The GitHub repository sriram688/Plant-Disease-Care-Assistant contains a labelled image folder "dataset" with 9 categories: pepper bacterial spot, pepper healthy, potato early blight, potato healthy, potato late blight, tomato bacterial spot, tomato early blight, tomato healthy, tomato late blight. Examples follow, each with its label.

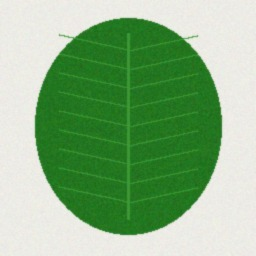
Label: pepper healthy

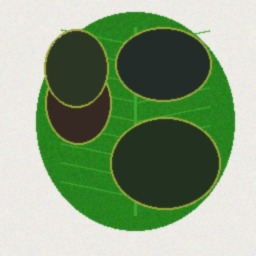
Label: potato late blight

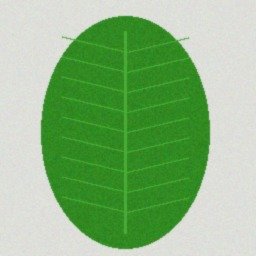
Label: tomato healthy

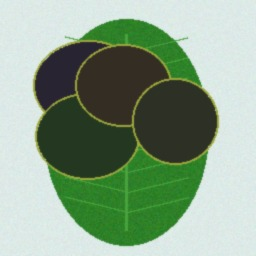
Label: tomato late blight

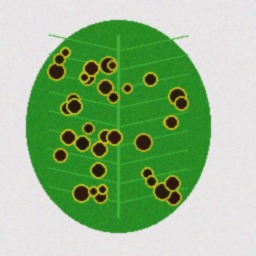
Label: tomato bacterial spot

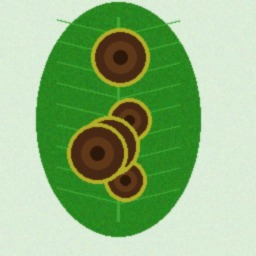
Label: potato early blight
